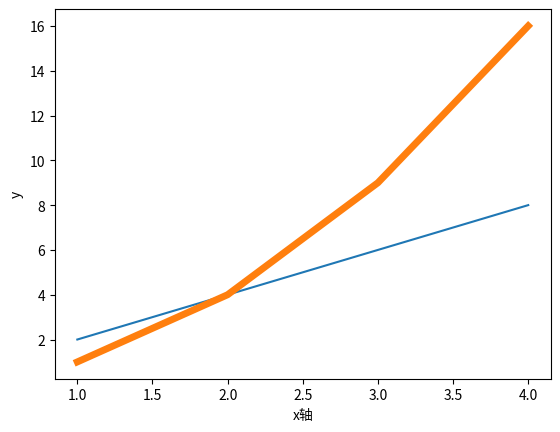

This figure's Python source: (Note: this script raises an exception after producing the figure.)
# 图形化程序设计
'''import turtle
turtle.showturtle()
[redacted]
'''
import matplotlib.pyplot as plt

'''t=turtle.Pen()
for x in range(360):
     t.forward(x)
     t.left(59)


'''
import matplotlib.pyplot as plt
plt.plot([1,4],[2,8])  #直线
x=[1,2,3,4]
y=[1,4,9,16]
plt.plot(x,y,linewidth=5)
plt.xlabel('x轴')
plt.ylabel('y')#
plt.rcParams['font.san-serf']=['simhel'] #
plt.show()
'''
‘’‘
import matplotlib.pyplot as plt
import numpy as np
x=range(-100,100)  #取两百个点
y=[i**2 for i in x]   #遍历的结果是列表
plt.plot(x,y)
plt.show()
plt.savefig('一元二次方程.jpg')  #保存图片
'''

'''
import matplotlib.pyplot as plt
import numpy as np
x=np.linspace(-10,10,100) #等差数列
#sin_y=np.sin(x)
plt.subplot(2,2,1)#两列两行的一号画布故只有四块可选择
plt.plot(x,np.sin(x))
plt.xlim(-1, 5)     #选择x的坐标范围
#cos_y=np.cos(x)
plt.subplot(2,2,4)#四号画布
plt.plot(x,np.cos(x))
plt.scatter(x,np.sin(x))#绘制散点图用scatter
plt.xlim(-1,5)
#tan_y=np.tan(x)

#plt.plot(x,sin_y)
#plt.plot(x,cos_y)
#plt.plot(x,tan_y)
plt.show()
plt.savefig('三角函数')

'''
'''
import matplotlib.pyplot as plt
import numpy as np

np.random.seed(0)
x = np.random.rand(100)
y = np.random.rand(100)
size = np.random.rand(100)*1000  # 生成十种大小
color = np.random.rand(100) #颜色和点数要相同
plt.scatter(x, y, c=color,s=size,alpha=0.7)

plt.savefig('散点图')  #注意一定得是先保存后展示，不然展示个大白纸
plt.show()
'''

'''
#绘制不同颜色不同样式的线条
import matplotlib.pyplot as plt
import numpy as np
x=np.linspace(0,100,20)
plt.plot(x,x+10,':c',label=':r')
plt.plot(x,x+20,'_m',label='^b')
plt.plot(x,x+1,'*k',label='-g')
plt.legend(loc='lower right',fancybox=True,framealpha=0.5,shadow=False,borderpad=0.5)
#添加图例legend，参数补充回前面label
plt.show()
#-实线  --短横线  -.点划线  :虚线  .像素  o圆圈  v倒三角  ^正三角
# 1下箭头  2上箭头  3左  4右  s正方形  p五边形  *星形  H或h 六边形
#+  x  D菱形  d窄菱形  _水平线
#b  g  r  c薄荷蓝  m紫色  y  k黑色  w白色
'''
'''
#解决乱码问题
#绘制柱状图 bar
import matplotlib.pyplot as plt
import numpy as np
x=[1980,1985,1990,1995]
x_labels=[1980,1985,1990,1995]
y=[1000,200,3000,4000]
y_labels=['1000元',200,3000,4000]
plt.bar(x,y,width=3)
plt.xticks(x,x_labels)#只在轴上显示对的量
plt.yticks(y,y_labels)
plt.xlabel('年份')
plt.ylabel('销量')
plt.show()
'''
'''
import matplotlib.pyplot as plt
import numpy as np
np.random.seed(1) #指定数字如0可固定后续输出那套随机数
#x=np.random.rand(10) #输出任意随机数
y=np.random.randint(-5,5,5) #输出范围内的五个随机数
x=np.arange(5)

plt.subplot(1,2,1)
plt.bar(x,y)
plt.axhline(0,color='red',linewidth=1)#在0位置添加水平线条

plt.subplot(1,2,2)
vbar=plt.barh(x,y,color='red',linewidth=0.5) #垂直方向建立坐标系
#对y小于0的部分设置蓝色，大于0的部分设置为红色 
for bar,height in zip(vbar,y):   #一定是bar，xxx的格式
    if height <0:
        bar.set(color='blue')  #

plt.axvline(0,color='yellow',linewidth=0.5)#添加垂直线条
plt.show()
print(x,y)
'''


'''
#柱状图
import matplotlib.pyplot as plt
import numpy as np
name=['爱丽丝1','玩具总动员','爱死机']
ticket1=[100,200,500] #指的是玩具总动员三天的票房
ticket2=[104,58,78]
ticket3=[52,75,89]
x=np.arange(len(name))
#绘制柱状图
plt.bar(x,ticket1,width=0.3,label='爱丽丝1')
plt.bar([i+0.3 for i in x],ticket2,width=0.3,alpha=0.8,label='玩具总动员')
plt.bar([i+0.6 for i in x],ticket1,width=0.3,alpha=0.5,label='爱死机')
#设置x的坐标
#x_label=['第{}天',format(i+1) for i in x]
#print(x_label)
#plt.xticks(x+0.3,x_label)
#设置y的
plt.ylabel('票房数')
#设置标题
plt.title('中国票房')
#添加图例
plt.legend()
#避免乱码
plt.rcParams['font.sans-serif']=['SimHei']
plt.show()
'''

'''
#绘制饼状图
import matplotlib.pyplot as plt
import numpy as np
man=74448
wonman=54687
man_per=man/(man+wonman)
wonman_per=wonman/(man+wonman)
#用列表储存
label=['男生','女生']
#改颜色
color=['blue','yellow']
#使用pie绘制饼状图，关键词为labels
#explode分裂  autopct显示百分比
paches,texts,autotexts=plt.pie([man_per,wonman_per],labels=label,colors=color,explode=(0,0.05),autopct='%0.lf%%')
#设置饼状图中的字体颜色,autotexts指的是百分比
for text in texts:
    text.set_color('green')
for text in autotexts:
    text.set_color('purple')
#设置字体大小,用fontsize
for text in texts+autotexts:
    text.set_fontsize(20)
#避免乱码
plt.rcParams['font.sans-serif']=['SimHei']
plt.show()

'''
'''
#绘制直方图
#使用randn函数生成1000个正太分布的随机数，使用hist函数绘制这1000个随机数的分布状态
import matplotlib.pyplot as plt
import numpy as np
#x=np.random.randn(100)#生成标准的正太
x=np.random.normal(-2,2,1000)
y=np.random.normal(0,1,1000)#指定均值和方差的正态分布
z=np.random.normal(-1,2,1000)
#一个字典的参数，关键字参数
kw=dict(bins=100,alpha=0.2)
#hist函数绘制
plt.hist(y,**kw)
plt.hist(x,**kw)
#plt.hist(x,bins=100)#使用bins修改宽度
plt.hist(z,**kw)
plt.show()
'''

'''
#绘制等高线图
import matplotlib.pyplot as plt
import numpy as np
#创建xy
x=np.linspace(-10,10,100)
y=np.linspace(-10,10,100)
#计算交点
X,Y=np.meshgrid(x,y)
#计算Z
Z=np.sqrt(X**2+Y**2)
#plt.contour(X,Y,Z)
plt.contourf(X,Y,Z) #填充版
plt.show()
'''

import matplotlib.pyplot as plt
from mpl_toolkits.mplot3d import Axes3D #导入3d包
#创建xyz
x=[1,2,3,9]
y=[1,4,5,6]
z=[4,6,5,7]
fig=plt.figure()
#创建Axe3D对象后放入figuer画布内
p=Axes3D(fig)
p.plot_trisurf(x,y,z)
plt.show()